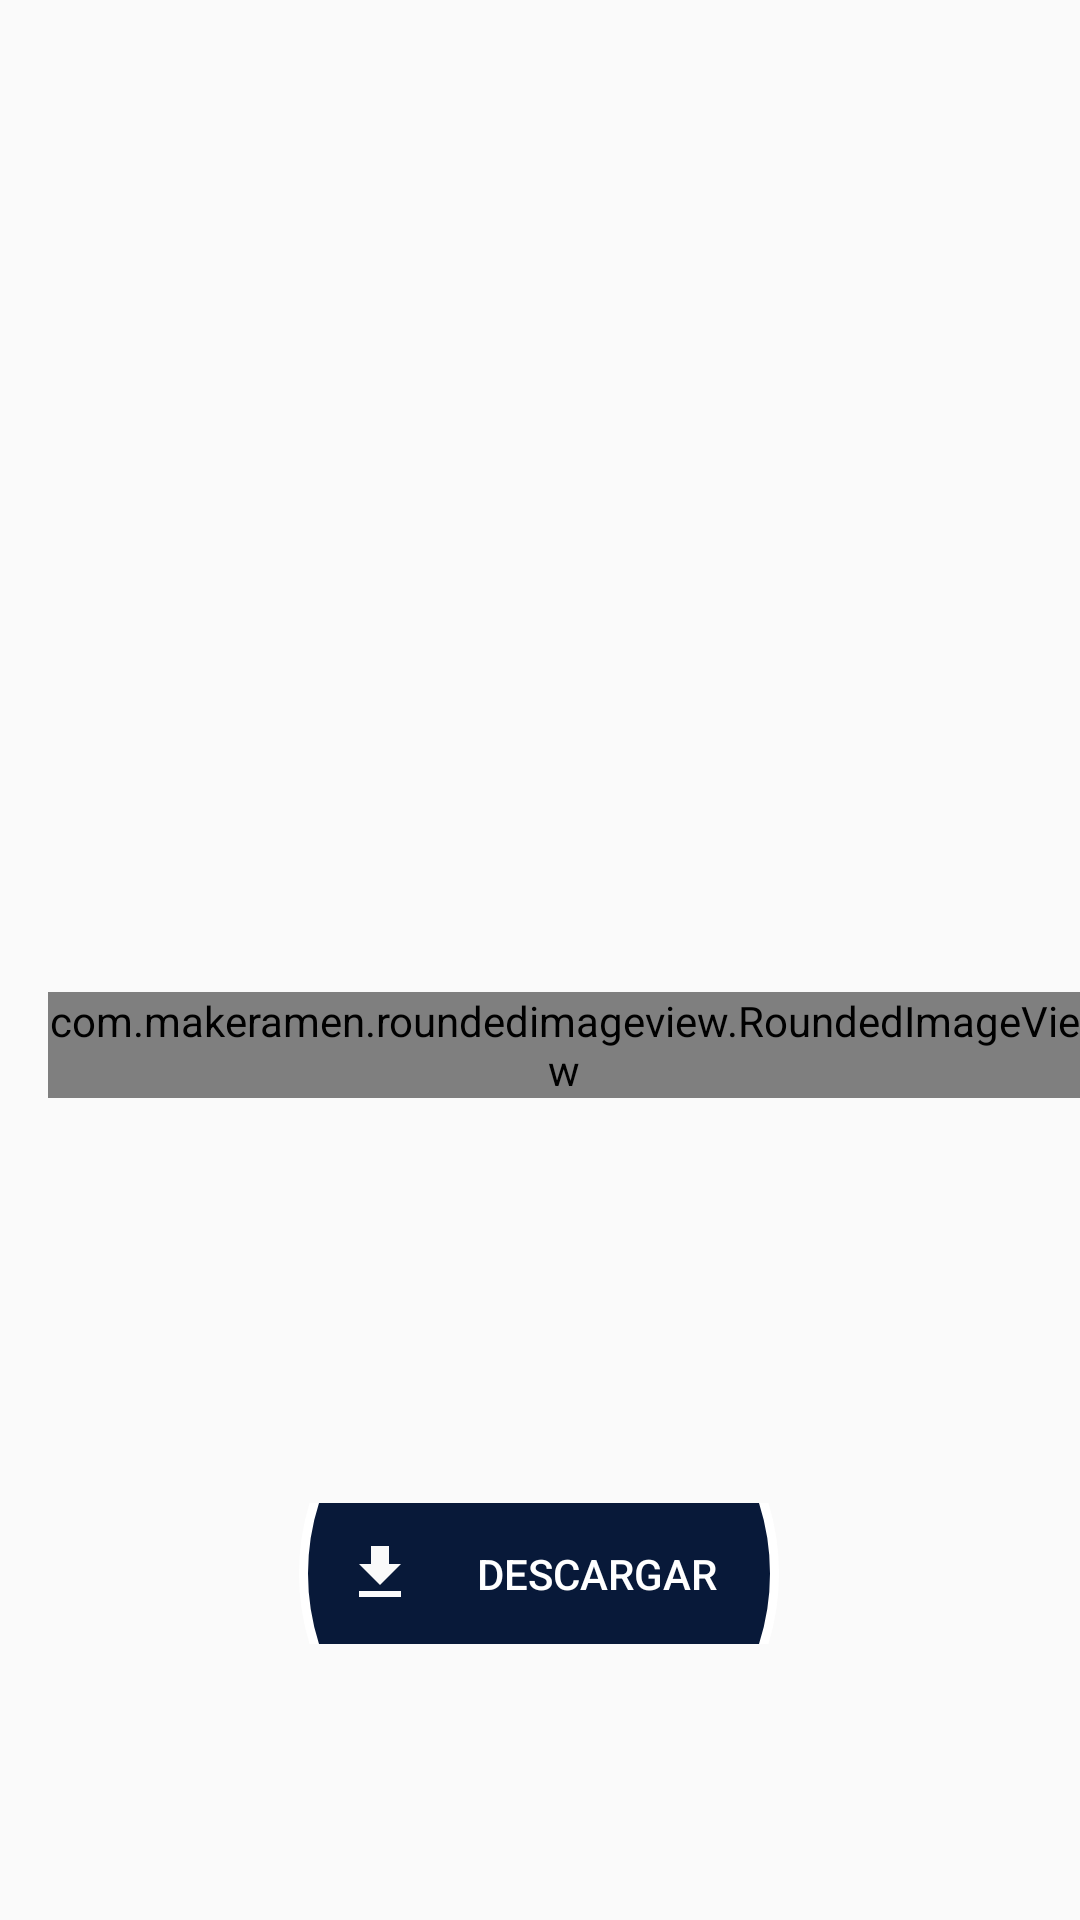

Android layout source for this screen:
<!-- AndroidManifest.xml: application theme Theme.AppCompat.Light.NoActionBar -->
<!-- res/layout/slide_item_container.xml -->
<?xml version="1.0" encoding="utf-8"?>
<androidx.constraintlayout.widget.ConstraintLayout xmlns:android="http://schemas.android.com/apk/res/android"
    xmlns:tools="http://schemas.android.com/tools"
    android:layout_width="match_parent"
    android:layout_height="match_parent"
    xmlns:app="http://schemas.android.com/apk/res-auto"
    >

    <com.makeramen.roundedimageview.RoundedImageView
        android:id="@+id/imageSlide"
        android:layout_width="match_parent"
        android:layout_height="wrap_content"
        android:layout_marginStart="16dp"
        android:adjustViewBounds="true"
        app:layout_constraintBottom_toTopOf="@+id/download"
        app:layout_constraintStart_toStartOf="parent"
        app:layout_constraintTop_toTopOf="parent"
        app:layout_constraintVertical_bias="0.71"
        app:riv_corner_radius="12dp" />

    <Button
        android:id="@+id/download"
        android:layout_width="160dp"
        android:layout_height="47dp"
        android:background="@drawable/fab_bg"
        android:drawableLeft="@drawable/download_white"
        android:paddingStart="15dp"
        android:shadowColor="#FFFFFF"
        android:text="Descargar"
        android:textColor="#FFFFFF"
        android:textColorHighlight="#FF0000"
        android:textColorHint="#FF0000"
        android:textColorLink="#FF0000"
        app:layout_constraintBottom_toBottomOf="parent"
        app:layout_constraintEnd_toEndOf="parent"
        app:layout_constraintHorizontal_bias="0.498"
        app:layout_constraintStart_toStartOf="parent"
        app:layout_constraintTop_toTopOf="parent"
        app:layout_constraintVertical_bias="0.845" />

</androidx.constraintlayout.widget.ConstraintLayout>
<!-- resources referenced by this layout -->
<resources>
  <!-- drawable download_white (drawable) -->
  <vector android:height="24dp" android:tint="#FAFAFA"
      android:viewportHeight="24" android:viewportWidth="24"
      android:width="24dp" xmlns:android="http://schemas.android.com/apk/res/android">
      <path android:fillColor="@android:color/white" android:pathData="M5,20h14v-2H5V20zM19,9h-4V3H9v6H5l7,7L19,9z"/>
  </vector>
  <!-- drawable fab_bg (drawable) -->
  <?xml version="1.0" encoding="utf-8"?>
  <shape
      xmlns:android="http://schemas.android.com/apk/res/android"
      android:shape="ring"
      android:innerRadius="0dp"
      android:thicknessRatio="2"
      android:useLevel="false" >
      >
      <solid android:color="#081939"/>
      <stroke
          android:width="3dp"
          android:color="@android:color/white" />
  </shape>
</resources>
